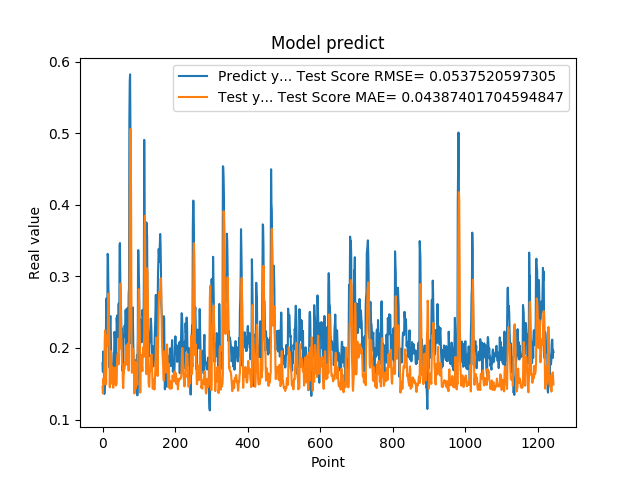

Source data for this figure (header and first rows):
1.788225024940000296e-01, 1.459669654010193607e-01
1.665375530719999941e-01, 1.364996897932114761e-01
1.951155364510000489e-01, 1.545223412692612874e-01
1.929849982259999874e-01, 1.579827770767048556e-01
1.620820015670000058e-01, 1.496711845481069059e-01
1.356869190929999858e-01, 1.615939018412473616e-01
1.467041671279999959e-01, 2.102079775127069228e-01
1.972582042220000220e-01, 2.247106412254760432e-01
1.894697993989999940e-01, 1.830441462358051996e-01
1.961945891380000029e-01, 1.497582796759182877e-01
2.645494043830000086e-01, 1.492036128323804833e-01
2.692976891989999899e-01, 1.996156034180225081e-01
2.608369886879999822e-01, 2.174974665356099457e-01
2.406771630049999999e-01, 2.158088205849395813e-01
3.313829302790000098e-01, 2.033412083584676400e-01
3.281686902050000021e-01, 2.493382488177935119e-01
2.893257141109999986e-01, 2.759259682528011903e-01
2.625965774060000091e-01, 2.582845646981153376e-01
1.794345527890000014e-01, 2.270672666716965771e-01
1.727855503559999895e-01, 2.005736270938555665e-01
2.207822054619999752e-01, 1.449784952036020924e-01
2.426082938910000264e-01, 1.716233693080579381e-01
2.444625049829999841e-01, 1.864854209756366399e-01
2.097309380769999676e-01, 1.956797635171813321e-01
1.825350672010000175e-01, 1.848618355433241101e-01
1.691226661210000204e-01, 1.589329842489388689e-01
1.575669944289999902e-01, 1.499573478648276725e-01
1.770704984660000092e-01, 1.739771330662341076e-01
1.741859167810000109e-01, 1.689444817803915089e-01
1.755136996510000269e-01, 1.442304271732688936e-01
1.687776893379999976e-01, 1.457479593452370159e-01
1.939594447609999939e-01, 1.530986345147583305e-01
1.943469941619999919e-01, 1.550363817137017652e-01
2.223779261109999905e-01, 1.497297262697482867e-01
2.144328951839999942e-01, 1.681047787684139816e-01
1.937792897219999533e-01, 1.725441623514109568e-01
1.783622056249999921e-01, 1.620722782186903299e-01
1.706998199219999790e-01, 1.475597742743272323e-01
1.894924789669999998e-01, 1.485188436269673784e-01
2.422726899390000022e-01, 1.505335429169570305e-01
2.336400598289999908e-01, 1.834016056927052496e-01
2.456458657979999904e-01, 1.906630641925207703e-01
2.297928631310000025e-01, 1.925566239849466899e-01
2.152034044269999780e-01, 1.909773165028595676e-01
2.607180178169999918e-01, 1.769457532193124405e-01
2.623189091679999918e-01, 1.971992638566660572e-01
2.198584228750000147e-01, 2.124083753585689904e-01
3.426670730110000229e-01, 1.985394026304841686e-01
3.465315699580000519e-01, 2.566174916638082615e-01
2.930460572240000117e-01, 2.897666961123550600e-01
2.670845985409999734e-01, 2.700541149987871758e-01
2.535850703720000099e-01, 2.307596993516862205e-01
2.199364602570000049e-01, 2.116432047065319455e-01
2.274277955290000264e-01, 1.928495282118332099e-01
1.686184257270000042e-01, 1.774746790465098201e-01
1.842167228460000195e-01, 1.781995498148832013e-01
1.896838992830000015e-01, 1.511636977215243260e-01
1.641370058060000192e-01, 1.438375082074787870e-01
2.130100131029999677e-01, 1.579545259074955355e-01
2.186074256900000234e-01, 1.714635792970067019e-01
2.188677042720000021e-01, 1.700643094222784868e-01
... 1,184 more rows
